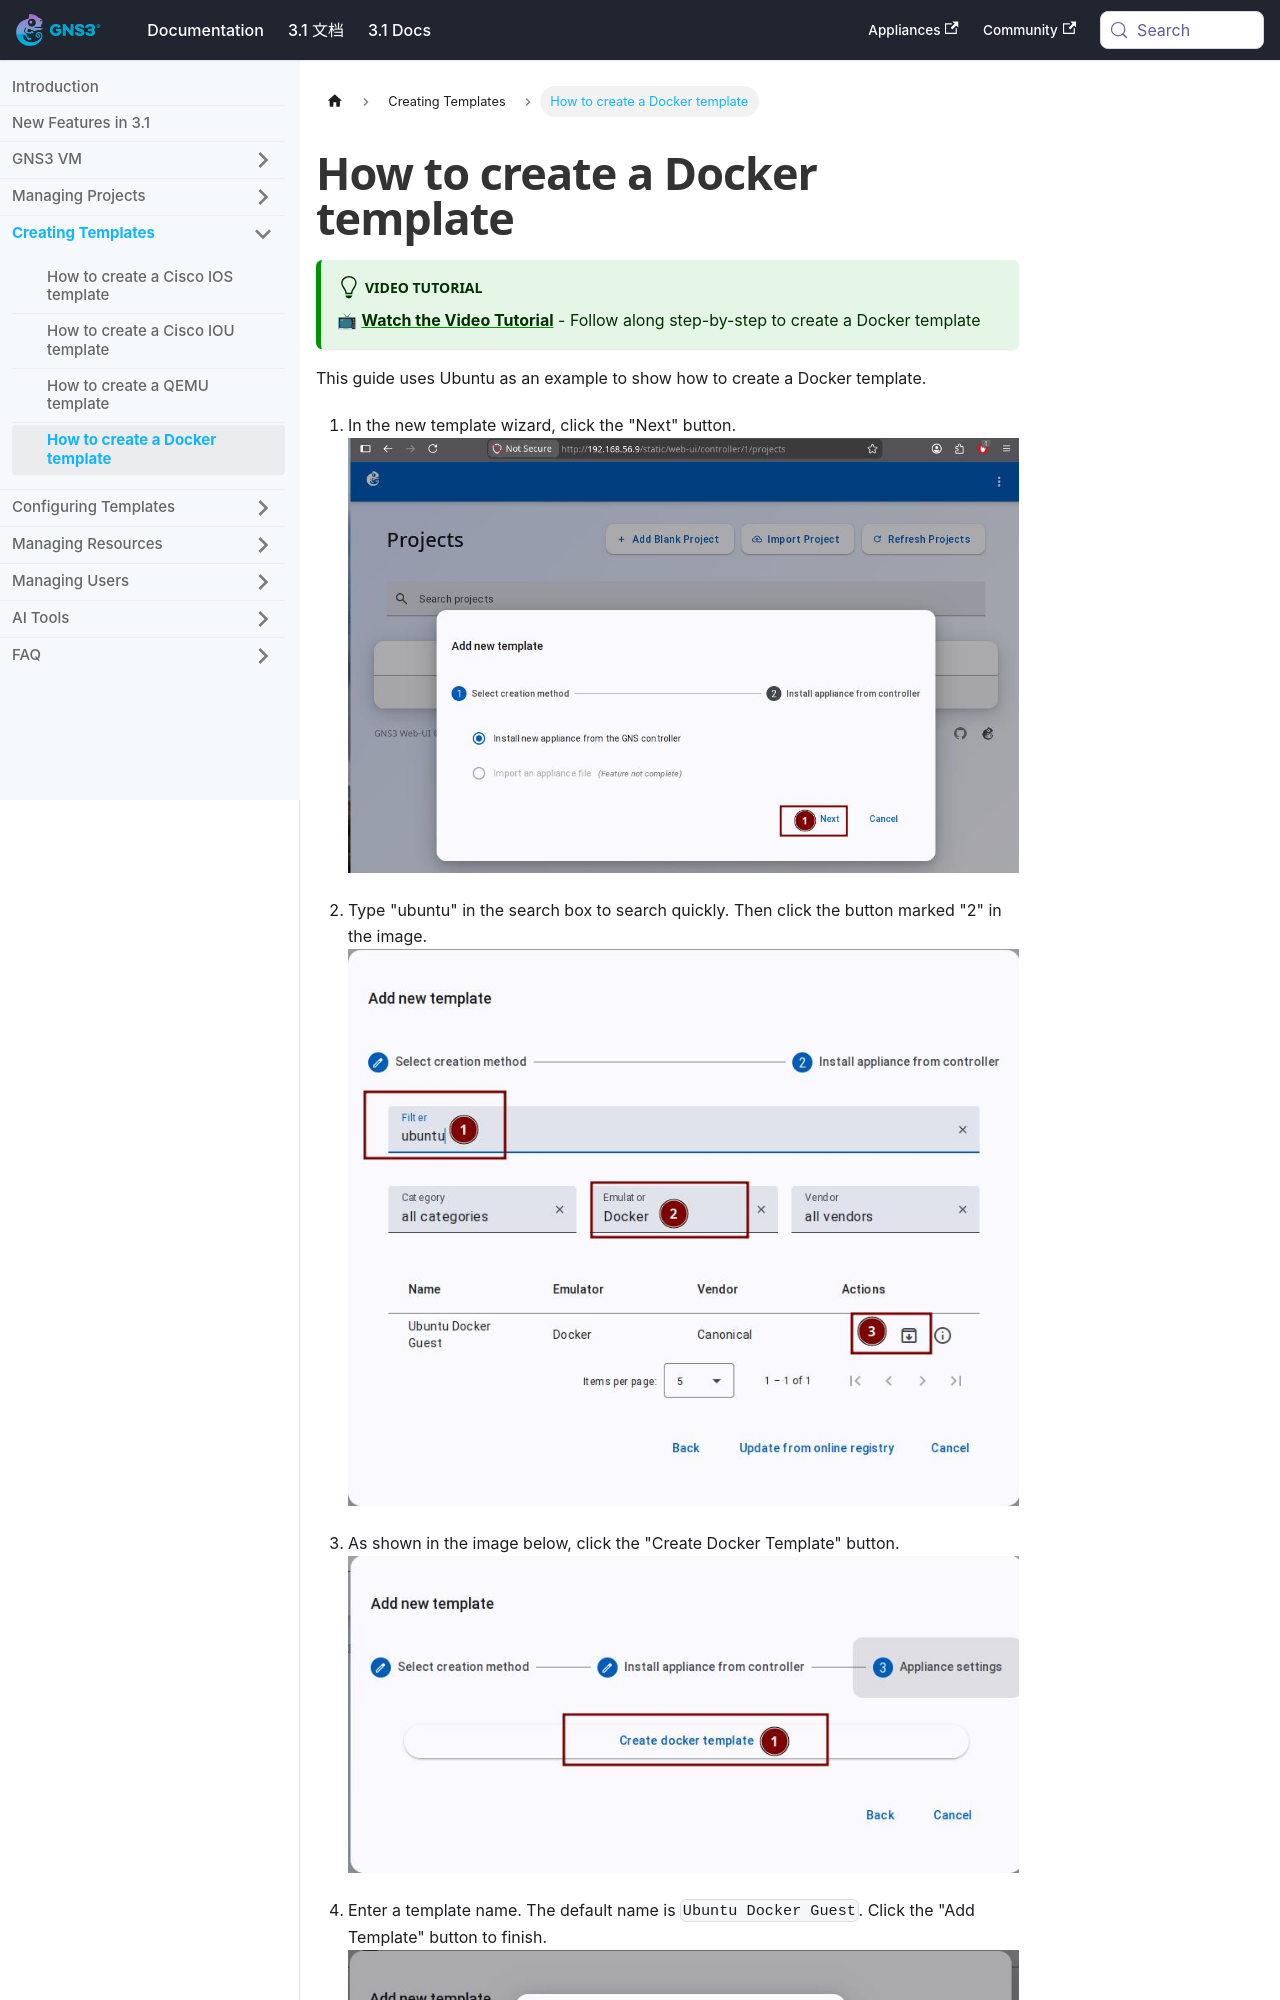

repository: mother/gns3-docs · page: docs-3.1-en/web-ui/template-docker.html · generator: docusaurus

---
title: How to create a Docker template
---


# How to create a Docker template

:::tip Video Tutorial

📺 **[Watch the Video Tutorial](https://www.youtube.com/watch?v=XPpaZNtaA5k)** - Follow along step-by-step to create a Docker template

:::

This guide uses Ubuntu as an example to show how to create a Docker template.

1. In the new template wizard, click the "Next" button.
   ![Click Next](/img/web-ui/zh/template-click-next.jpeg)

2. Type "ubuntu" in the search box to search quickly. Then click the button marked "2" in the image.
   ![Search ubuntu](/img/web-ui/zh/template-docker-search-ubuntu.jpeg)
